Run: headless pygame with SDL's dummy video driver; simulated clock (each Clock.tick advances the game by its frame time, no real sleeping); random seed 0; keys injected as events and as key.get_pressed() state; no mouse input.
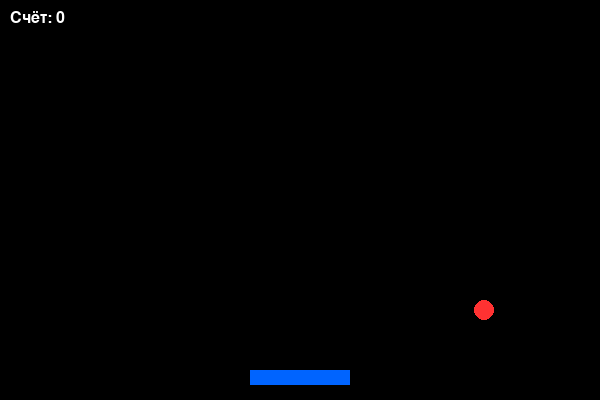
Frame 1 of 4 · flips 1–60 · no input
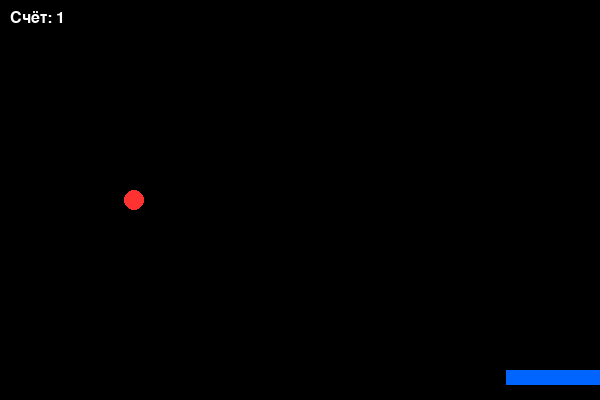
Frame 2 of 4 · flips 61–180 · tapped SPACE, RETURN · held RIGHT (→), D
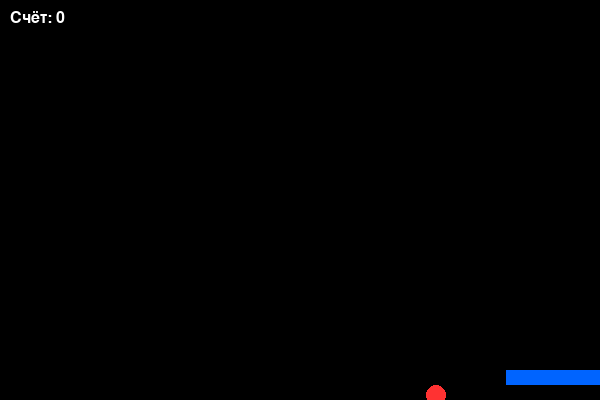
Frame 3 of 4 · flips 181–300 · held DOWN (↓), S
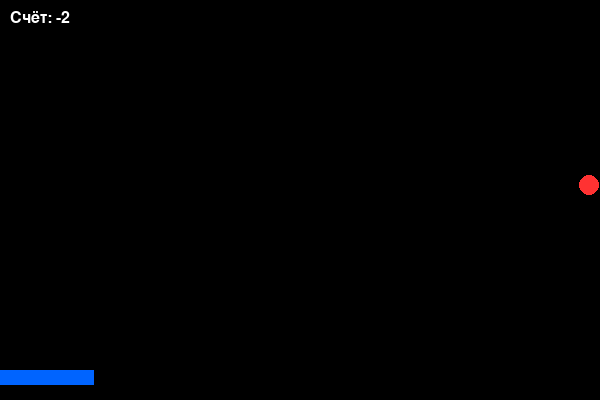
Frame 4 of 4 · flips 301–420 · held LEFT (←), A, UP (↑), W

The pygame program that drew these frames:

# Импортируем необходимые модули
import pygame
import random
import sys

# Инициализируем Pygame — обязательный шаг перед использованием библиотеки
pygame.init()

# Определяем константы (фиксированные значения), чтобы не писать цифры в коде
WIDTH, HEIGHT = 600, 400                  # Ширина и высота окна игры
PLATFORM_WIDTH, PLATFORM_HEIGHT = 100, 15  # Размеры платформы (игрока)
BALL_SIZE = 20                            # Диаметр мячика
PLATFORM_SPEED = 8                        # Скорость движения платформы (пикселей за кадр)
BALL_SPEED = 5                            # Начальная скорость мяча по осям (в пикселях)

# Цвета в формате RGB (Red, Green, Blue) — от 0 до 255
WHITE = (255, 255, 255)   # Белый цвет для текста
BLACK = (0, 0, 0)         # Чёрный цвет для фона
BLUE = (0, 100, 255)      # Синий цвет для платформы
RED = (255, 50, 50)       # Красный цвет для мячика

# Создаём окно игры с заданными размерами
screen = pygame.display.set_mode((WIDTH, HEIGHT))
# Устанавливаем заголовок окна
pygame.display.set_caption("Лови шарик! — Мяч отскакивает от всех стен")

# Создаём прямоугольник для платформы:
# x: по центру по горизонтали (ширина_экрана / 2 - половина ширины платформы)
# y: почти внизу экрана (высота_экрана - 30 пикселей)
# ширина и высота берутся из констант
platform = pygame.Rect(WIDTH // 2 - PLATFORM_WIDTH // 2, HEIGHT - 30, PLATFORM_WIDTH, PLATFORM_HEIGHT)

# Создаём прямоугольник для мячика:
# x: случайное положение по горизонтали (чтобы начать с разного места)
# y: начинается сверху (y = 0)
# ширина и высота — одинаковые, потому что мяч круглый
ball = pygame.Rect(random.randint(0, WIDTH - BALL_SIZE), 0, BALL_SIZE, BALL_SIZE)

# Скорости движения мяча по осям X и Y
# ball_speed_x: случайно выбирается направление — влево (-5) или вправо (+5)
# ball_speed_y: начинается со скоростью +5 (вниз)
ball_speed_x = random.choice([-BALL_SPEED, BALL_SPEED])
ball_speed_y = BALL_SPEED

# Счётчик очков игрока
score = 0

# Создаём шрифт для отображения текста на экране
font = pygame.font.SysFont('Arial', 24)  # Шрифт Arial, размер 24

# Основной игровой цикл
# Переменная running будет False только при выходе из игры
clock = pygame.time.Clock()  # Таймер для контроля FPS
running = True

while running:
    # Обработка событий (например, закрытие окна, нажатие клавиш)
    for event in pygame.event.get():
        # Если пользователь нажал на "крестик" окна
        if event.type == pygame.QUIT:
            running = False  # Выходим из цикла

    # Получаем состояние всех клавиш — можно ли читать нажатия в реальном времени
    keys = pygame.key.get_pressed()

    # Управление платформой стрелками ← и →
    # При нажатии на стрелку влево И если левый край платформы ещё не упирается в границу экрана
    if keys[pygame.K_LEFT] and platform.left > 0:
        platform.x -= PLATFORM_SPEED  # Двигаем платформу влево

    # При нажатии на стрелку вправо И если правый край платформы не выходит за экран
    if keys[pygame.K_RIGHT] and platform.right < WIDTH:
        platform.x += PLATFORM_SPEED  # Двигаем платформу вправо

    # ДВИЖЕНИЕ МЯЧА: обновляем его положение на основе текущих скоростей
    ball.x += ball_speed_x  # Двигаем мяч по горизонтали
    ball.y += ball_speed_y  # Двигаем мяч по вертикали

    # ПРОВЕРКА СТОЛКНОВЕНИЙ СО СТЕНАМИ

    # 1. Столкновение с ЛЕВОЙ стенкой (x <= 0)
    if ball.left <= 0:
        ball_speed_x = -ball_speed_x  # Меняем направление по X на противоположное (влево → вправо)

    # 2. Столкновение с ПРАВОЙ стенкой (x + ширина >= ширина экрана)
    if ball.right >= WIDTH:
        ball_speed_x = -ball_speed_x  # Отскакиваем обратно внутрь экрана

    # 3. Столкновение с ВЕРХНЕЙ стенкой (верх мяча <= 0)
    if ball.top <= 0:
        ball_speed_y = -ball_speed_y  # Меняем направление по Y — отскакиваем вниз

    # 4. Столкновение с НИЖНЕЙ границей (мяч ушёл ниже экрана)
    if ball.top > HEIGHT:
        # Игрок пропустил мяч — штраф: минус одно очко
        score -= 1

        # Перезапускаем мяч сверху:
        ball.x = random.randint(0, WIDTH - BALL_SIZE)  # Новое случайное положение по X
        ball.y = 0  # Начинаем сверху

        # Сбрасываем скорости
        ball_speed_x = random.choice([-BALL_SPEED, BALL_SPEED])  # Новое случайное направление по X
        ball_speed_y = BALL_SPEED  # Начинаем снова двигаться вниз

    # ПРОВЕРКА СТОЛКНОВЕНИЯ С ПЛАТФОРМОЙ
    # Только если мяч движется ВНИЗ (чтобы не было двойного отскока при застревании)
    if ball.colliderect(platform) and ball_speed_y > 0:
        # Отскакиваем вверх
        ball_speed_y = -ball_speed_y  # Изменяем направление движения по Y

        # За успешный отскок добавляем одно очко
        score += 1

        # (Необязательно) Можно немного изменить направление по X в зависимости от того,
        # где именно по платформе ударился мяч — но пока оставим просто отскок

    # ОТРИСОВКА ВСЕГО НА ЭКРАНЕ

    # Заполняем фон чёрным цветом (очищаем предыдущий кадр)
    screen.fill(BLACK)

    # Рисуем платформу как синий прямоугольник
    pygame.draw.rect(screen, BLUE, platform)

    # Рисуем мяч как красный круг
    # ball.center — центр прямоугольника мяча
    # BALL_SIZE // 2 — радиус круга (половина диаметра)
    pygame.draw.circle(screen, RED, ball.center, BALL_SIZE // 2)

    # Создаём текст с текущим счётом
    score_text = font.render(f"Счёт: {score}", True, WHITE)
    # Выводим текст в верхний левый угол (с отступом 10 пикселей)
    screen.blit(score_text, (10, 10))

    # Обновляем экран — показываем всё, что мы нарисовали
    pygame.display.flip()

    # Ограничиваем игру 60 кадрами в секунду (чтобы была плавной и одинаковой на всех ПК)
    clock.tick(60)

# Когда цикл закончился — корректно завершаем Pygame и программу
pygame.quit()
sys.exit()
